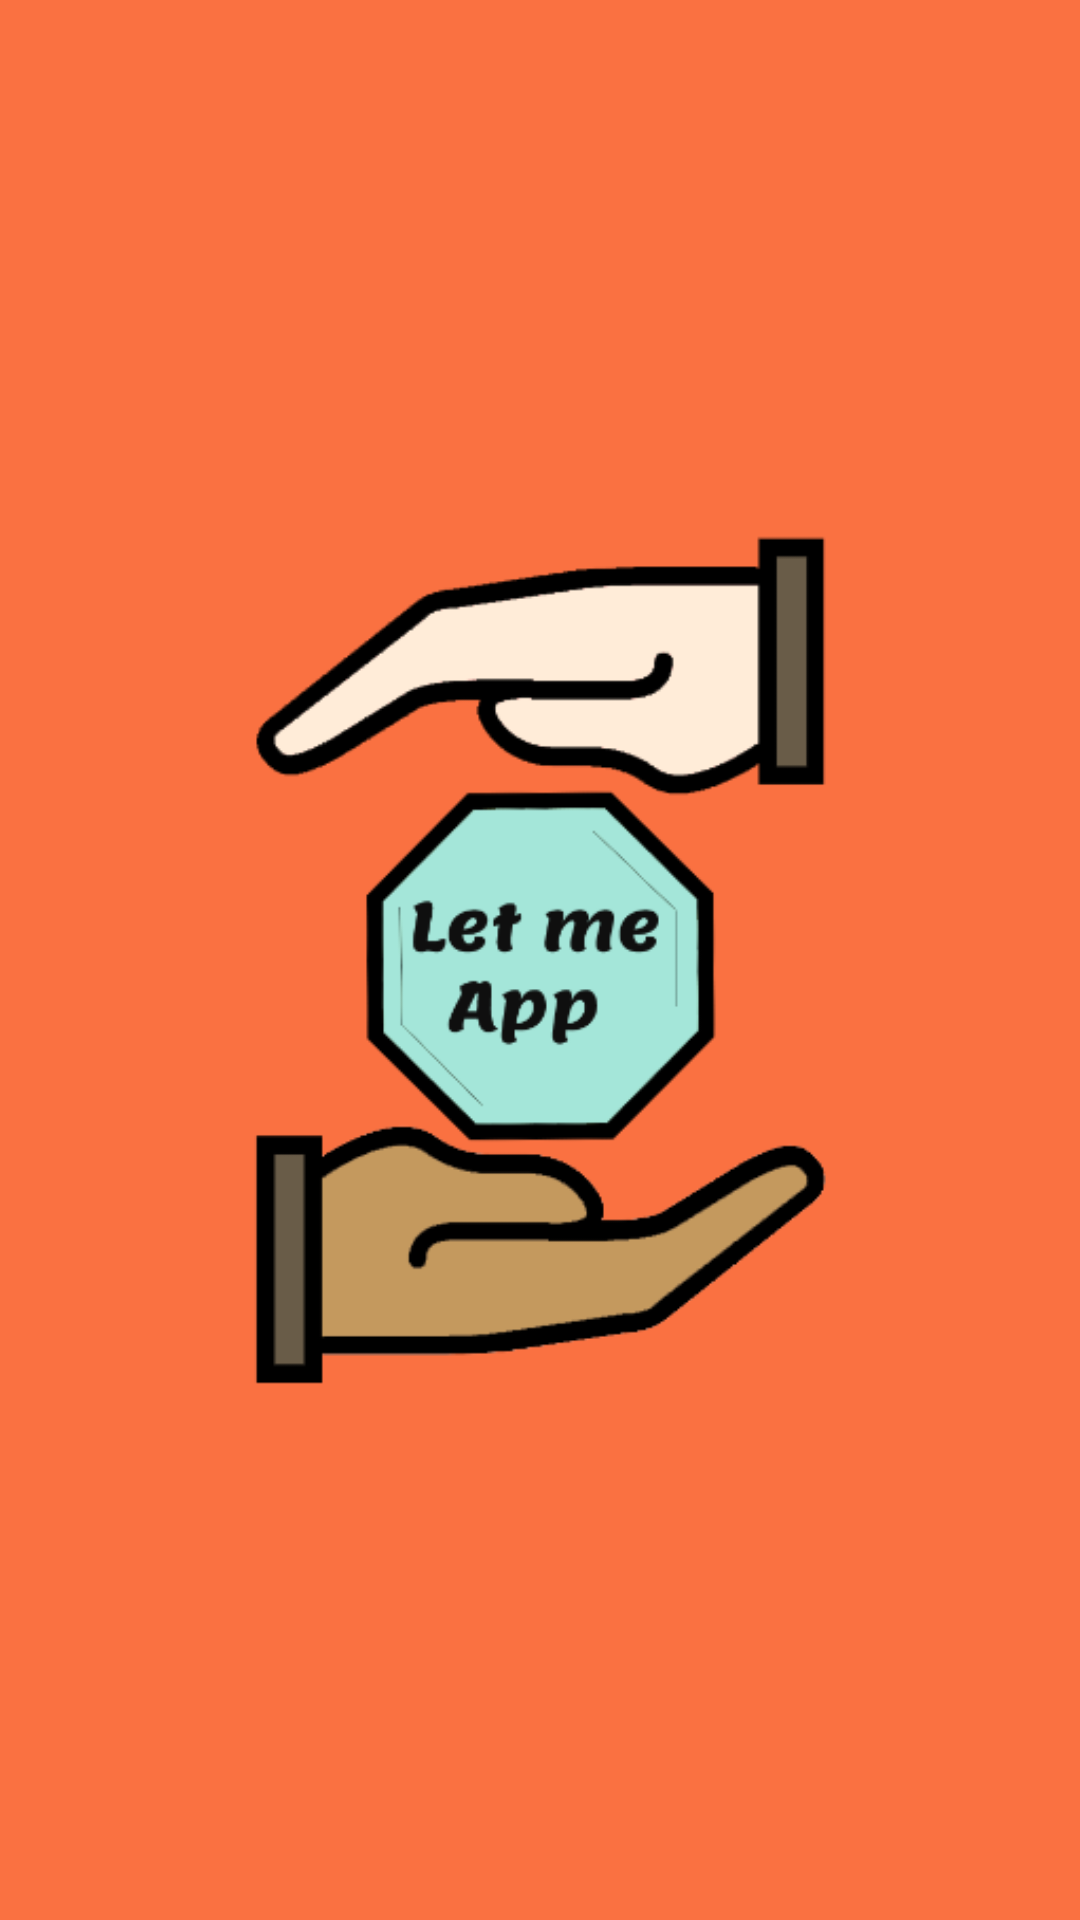

This screen was rendered from an Android layout file. Write that file and the resources it references.
<!-- AndroidManifest.xml: activity theme Theme.LetMeApp.NoActionBar -->
<!-- res/layout/activity_splash.xml -->
<?xml version="1.0" encoding="utf-8"?>
<androidx.constraintlayout.widget.ConstraintLayout xmlns:android="http://schemas.android.com/apk/res/android"
    xmlns:app="http://schemas.android.com/apk/res-auto"
    xmlns:tools="http://schemas.android.com/tools"
    android:layout_width="match_parent"
    android:layout_height="match_parent"
    android:background="@color/primary"
    tools:context=".ui.splash.SplashActivity">

    <ImageView
        android:id="@+id/ivSplash"
        android:layout_width="0dp"
        android:layout_height="0dp"
        android:layout_marginStart="32dp"
        android:layout_marginTop="32dp"
        android:layout_marginEnd="32dp"
        android:layout_marginBottom="32dp"
        app:layout_constraintBottom_toBottomOf="parent"
        app:layout_constraintEnd_toEndOf="parent"
        app:layout_constraintStart_toStartOf="parent"
        app:layout_constraintTop_toTopOf="parent"
        android:src="@drawable/letmeapp" />
</androidx.constraintlayout.widget.ConstraintLayout>
<!-- resources referenced by this layout -->
<resources>
  <color name="primary">#fa7141</color>
  <!-- drawable letmeapp: png bitmap (drawable-hdpi, 15356 bytes) -->
  <style name="Theme.LetMeApp.NoActionBar" parent="Theme.LetMeApp">
          <item name="windowActionBar">false</item>
          <item name="windowNoTitle">true</item>
      </style>
  <style name="Theme.LetMeApp" parent="Theme.MaterialComponents.DayNight.DarkActionBar">
          
          <item name="colorPrimary">@color/primary</item>
          <item name="colorPrimaryVariant">@color/primary_dark</item>
          <item name="colorOnPrimary">@color/white</item>
          
          <item name="colorSecondary">@color/secondary</item>
          <item name="colorSecondaryVariant">@color/secondary_dark</item>
          <item name="colorOnSecondary">@color/black</item>
          
          <item name="android:statusBarColor">@color/primary_dark</item>
      </style>
  <color name="primary_dark">#c14114</color>
  <color name="white">#FFFFFFFF</color>
  <color name="secondary">#cfc096</color>
  <color name="secondary_dark">#9d9068</color>
  <color name="black">#FF000000</color>
</resources>
